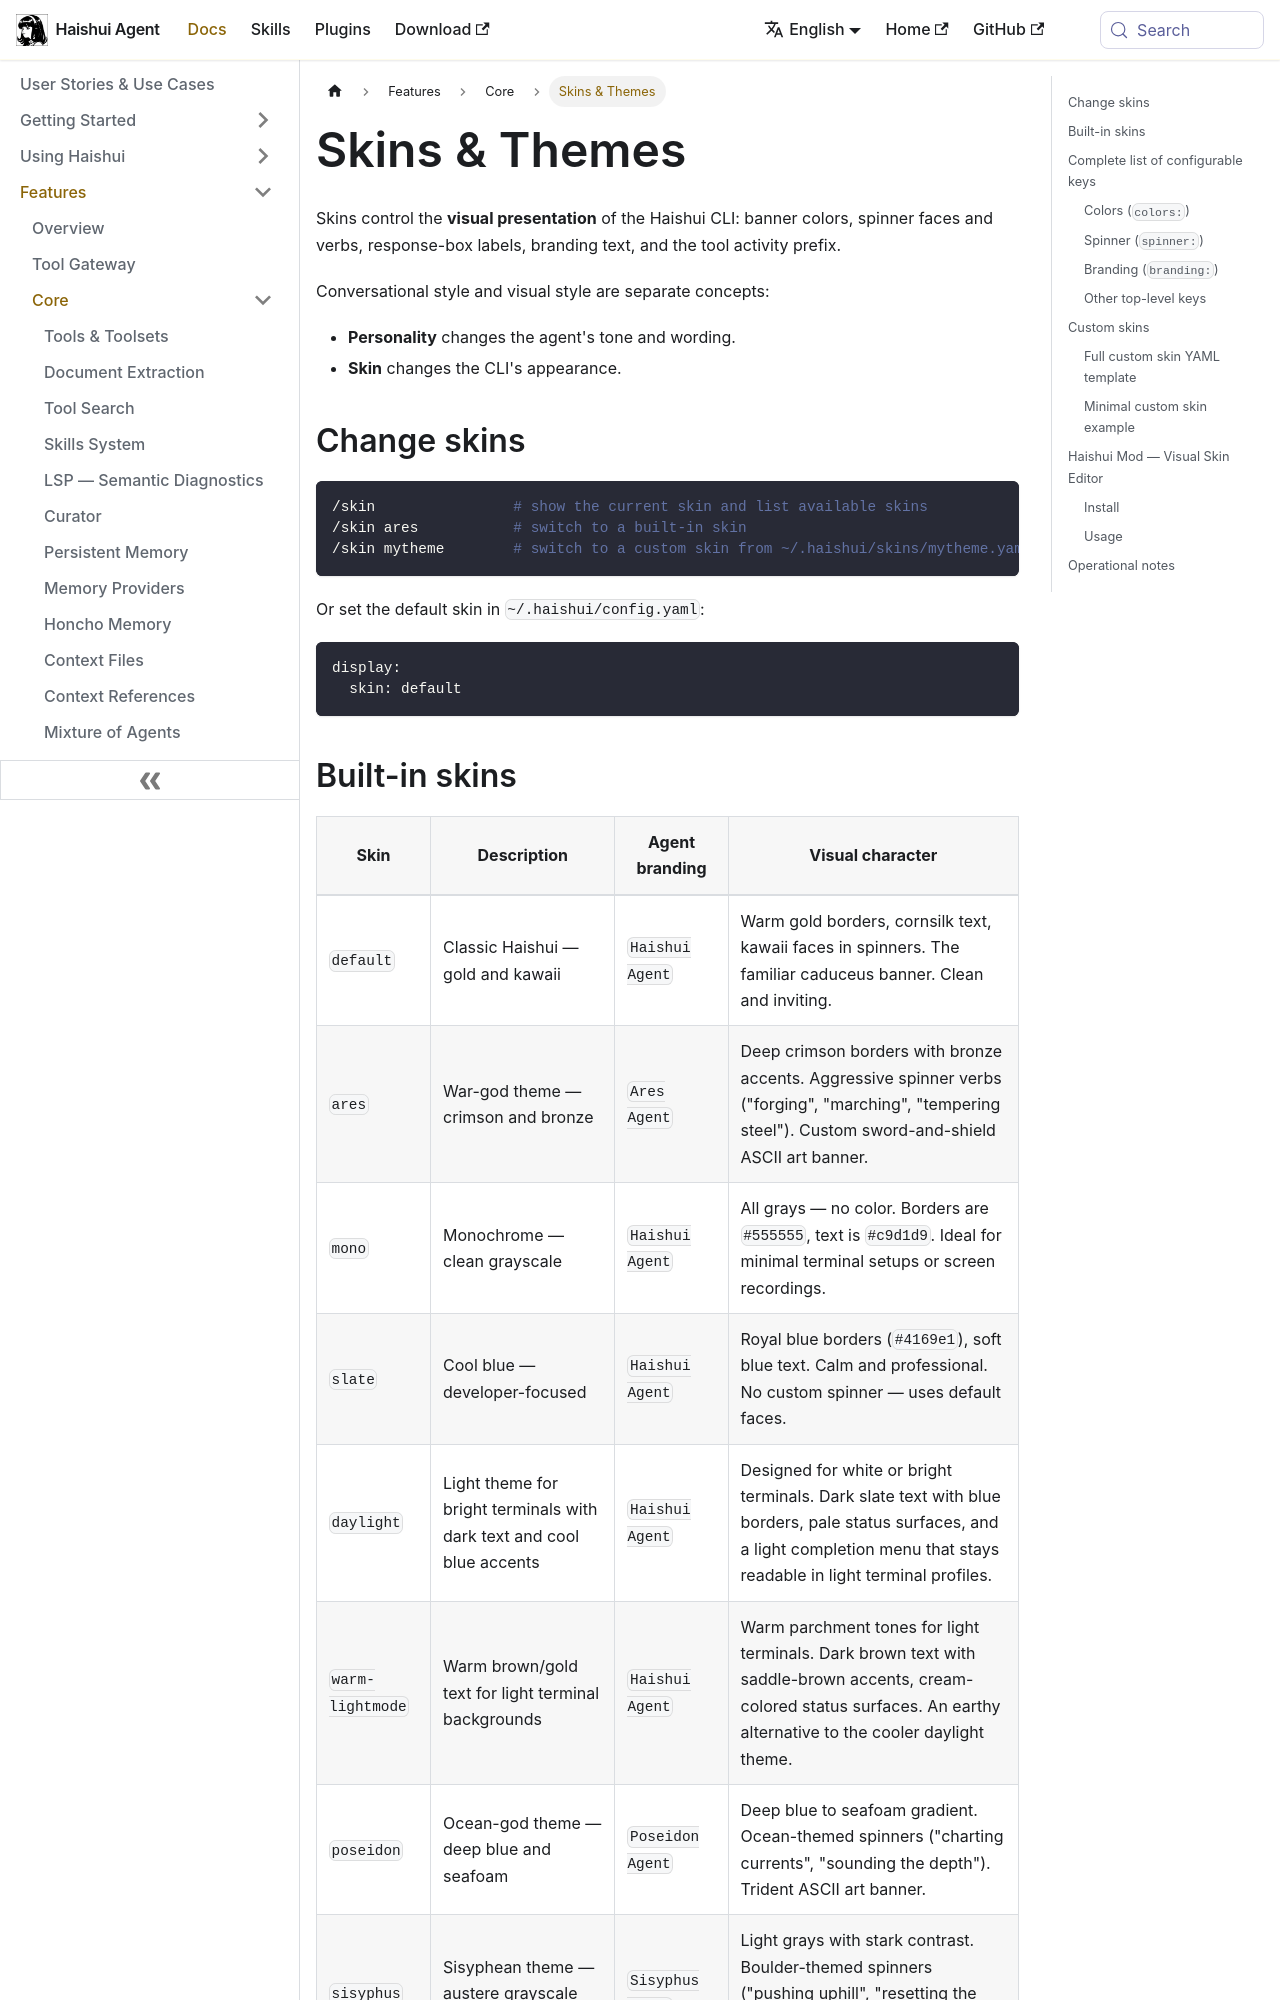

repository: aiqinghaiwork163/haishui-agent · page: docs/user-guide/features/skins/index.html · generator: docusaurus

---
sidebar_position: 10
title: "Skins & Themes"
description: "Customize the Haishui CLI with built-in and user-defined skins"
---

# Skins & Themes

Skins control the **visual presentation** of the Haishui CLI: banner colors, spinner faces and verbs, response-box labels, branding text, and the tool activity prefix.

Conversational style and visual style are separate concepts:

- **Personality** changes the agent's tone and wording.
- **Skin** changes the CLI's appearance.

## Change skins

```bash
/skin                # show the current skin and list available skins
/skin ares           # switch to a built-in skin
/skin mytheme        # switch to a custom skin from ~/.haishui/skins/mytheme.yaml
```

Or set the default skin in `~/.haishui/config.yaml`:

```yaml
display:
  skin: default
```
